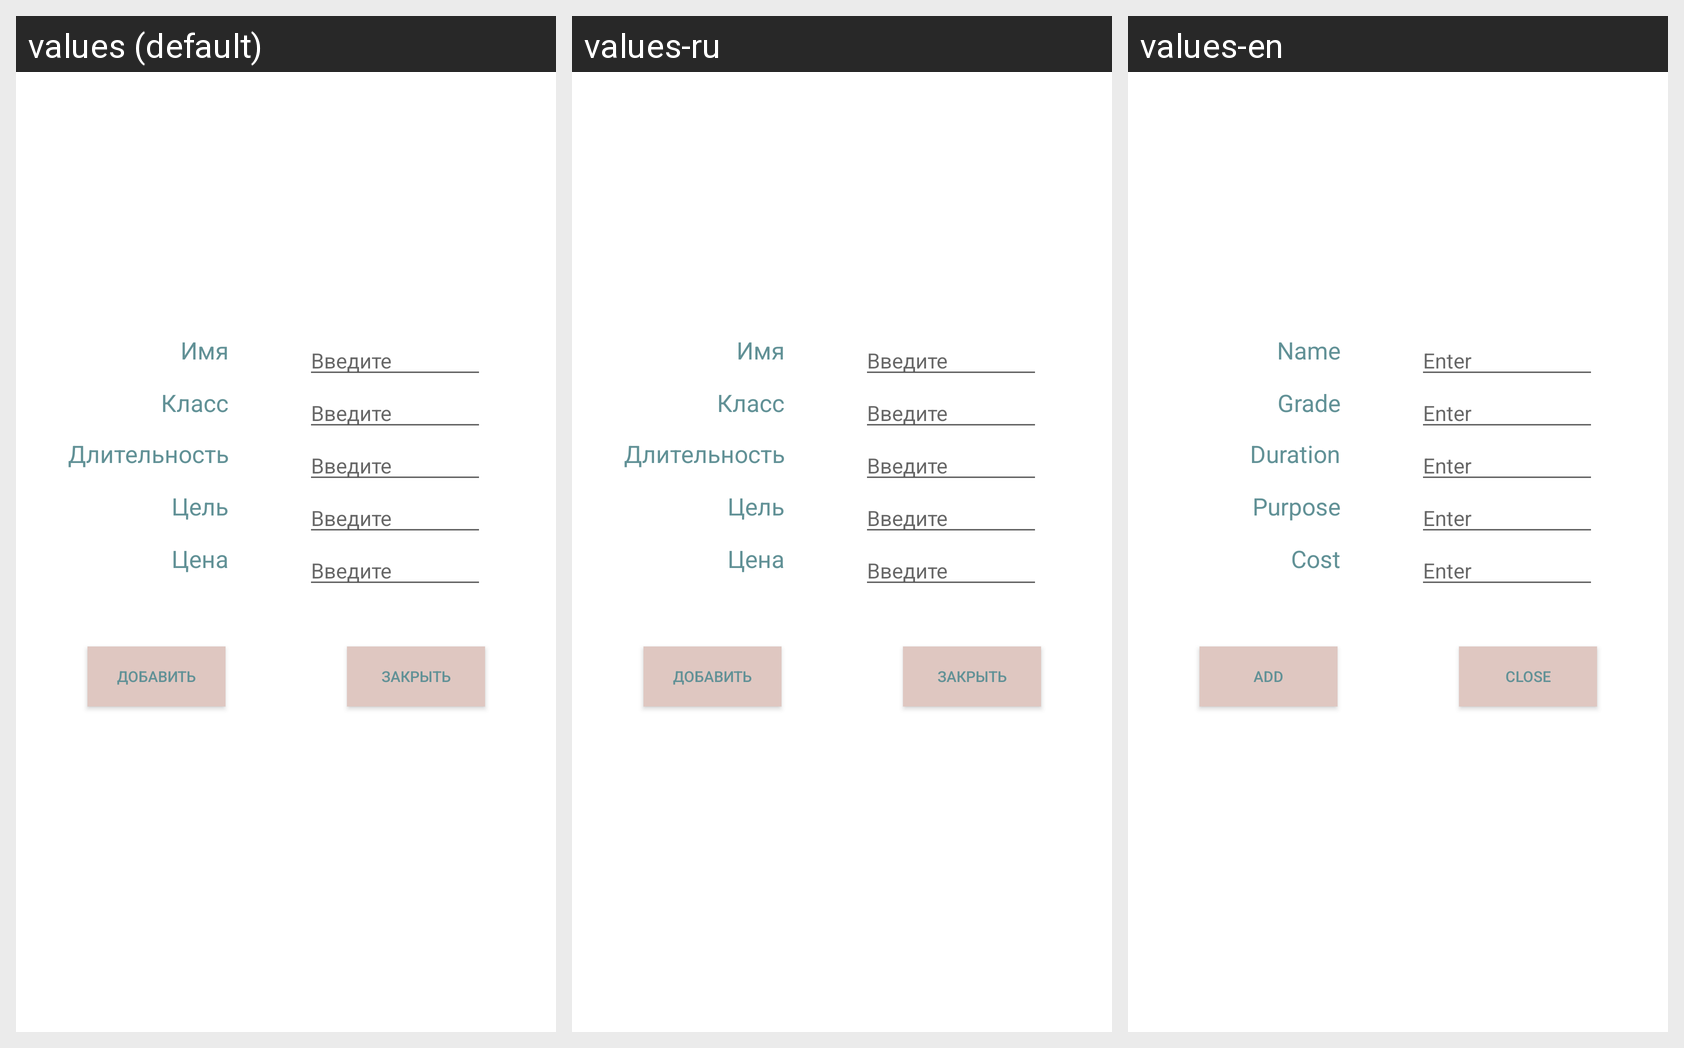

This grid shows one Android layout under several languages. Give, for every string resource on the screen, its name, the default text and each shown locale's text.
Android screen res/layout/add_st_dialog.xml rendered under 3 locales, left to right: values (default), values-ru, values-en. Device: Nexus 5 (rendered at 1080×1920; each locale shown at half size, 540×960, under a caption strip naming it); theme Theme.MyApplication.
Strings drawn on this screen, with the default value and each locale's value (text and hints the layout hard-codes, and strings that could not be matched under every locale, appear in the picture but are not listed):

name
  values: Имя
  values-ru: Имя
  values-en: Name

grade
  values: Класс
  values-ru: Класс
  values-en: Grade

duration
  values: Длительность
  values-ru: Длительность
  values-en: Duration

purpose
  values: Цель
  values-ru: Цель
  values-en: Purpose

cost
  values: Цена
  values-ru: Цена
  values-en: Cost

add
  values: Добавить
  values-ru: Добавить
  values-en: Add

close
  values: Закрыть
  values-ru: Закрыть
  values-en: Close

enter
  values: Введите
  values-ru: Введите
  values-en: Enter
